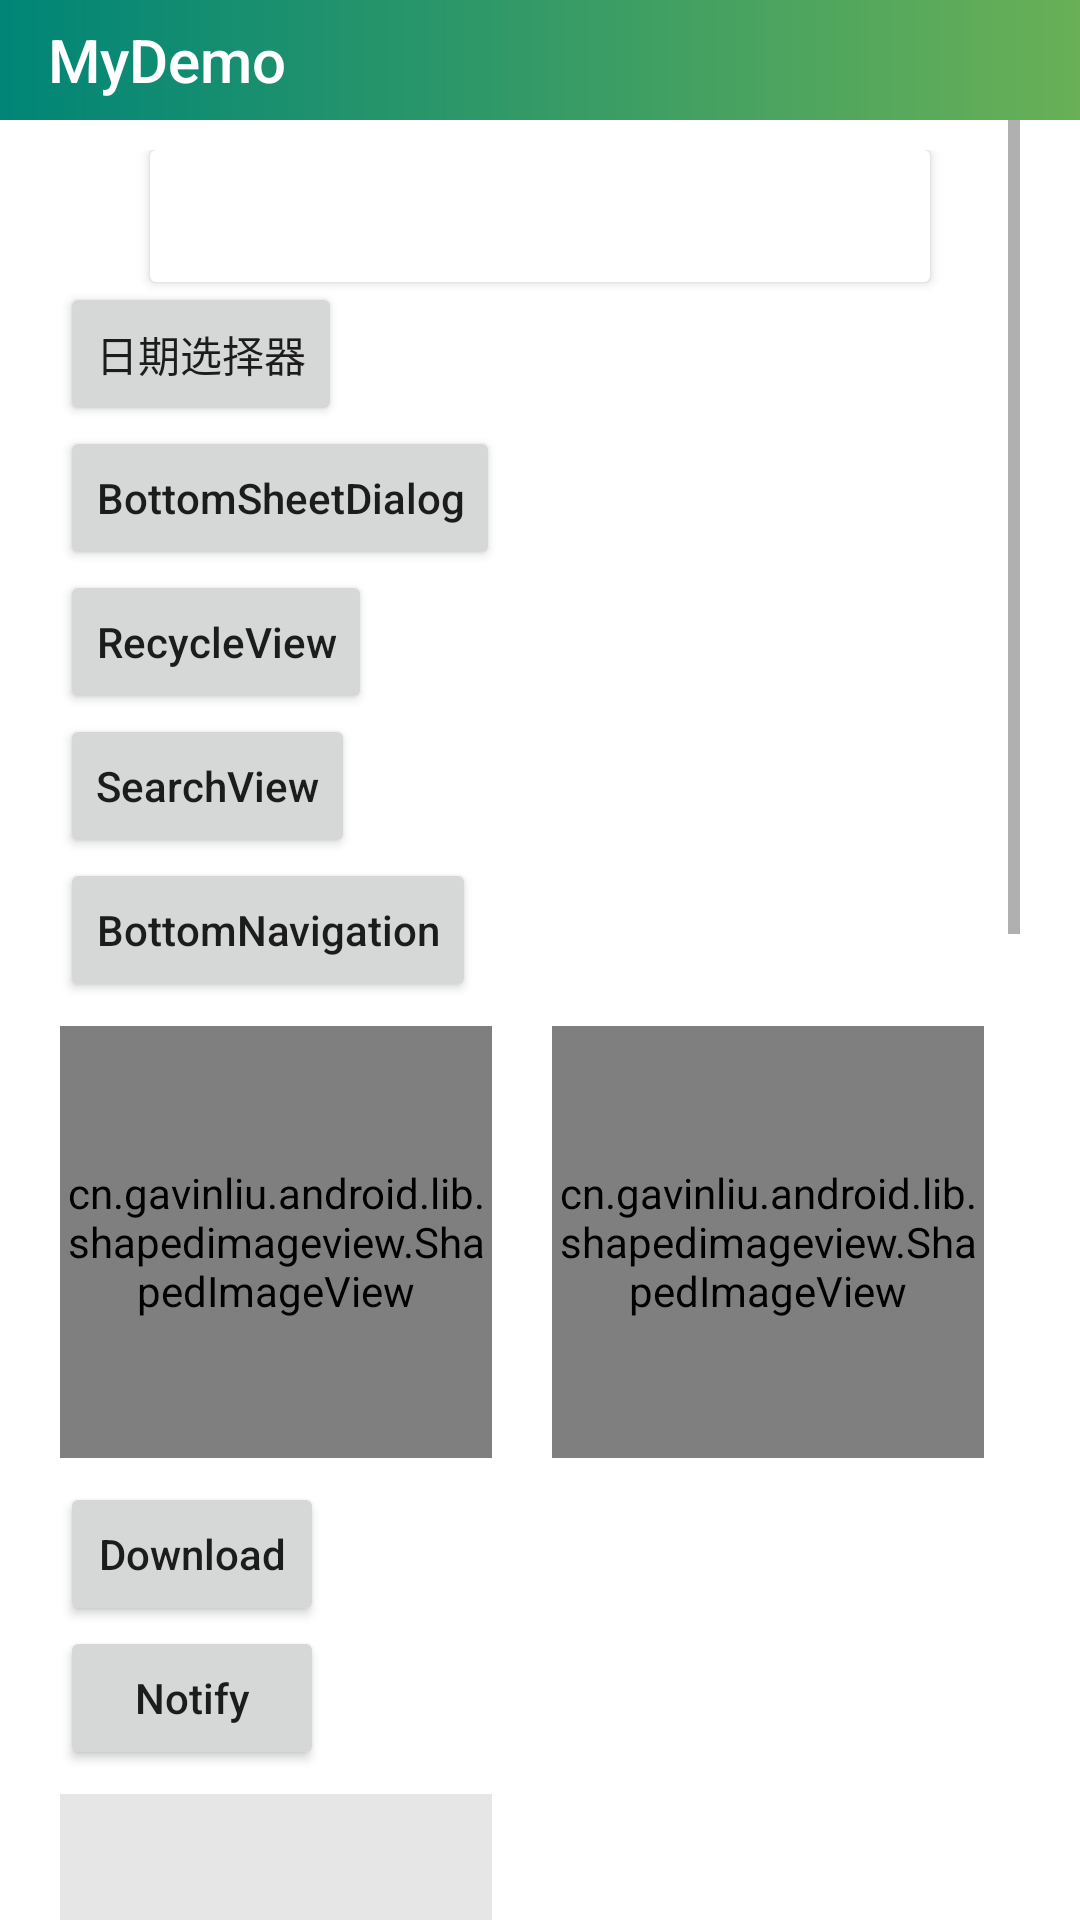

This screen was rendered from an Android layout file. Write that file and the resources it references.
<!-- AndroidManifest.xml: application theme Theme.MyDemo -->
<!-- res/layout/activity_main.xml -->
<?xml version="1.0" encoding="utf-8"?>
<LinearLayout xmlns:android="http://schemas.android.com/apk/res/android"
    android:layout_width="match_parent"
    android:layout_height="match_parent"
    android:background="@color/white"
    xmlns:app="http://schemas.android.com/apk/res-auto"
    android:orientation="vertical">
    <com.google.android.material.appbar.AppBarLayout
        android:layout_width="match_parent"
        android:layout_height="wrap_content">
        <androidx.appcompat.widget.Toolbar
            android:id="@+id/toolbar"
            android:layout_width="match_parent"
            android:layout_height="40dp"
            android:background="@drawable/shape_main"
            app:title="MyDemo"
            app:titleTextColor="@color/white"/>
    </com.google.android.material.appbar.AppBarLayout>
    <ScrollView
        android:layout_width="match_parent"
        android:layout_height="match_parent"
        android:paddingLeft="20dp"
        android:paddingRight="20dp">

        <LinearLayout
            android:layout_width="match_parent"
            android:layout_height="wrap_content"
            android:orientation="vertical"
            android:layout_marginTop="10dp">

            <androidx.cardview.widget.CardView
                android:layout_width="match_parent"
                android:layout_height="wrap_content"
                android:layout_marginStart="30dp"
                android:layout_marginEnd="30dp"
                app:cardCornerRadius="2dp">

                <Button
                    android:id="@+id/btn_login"
                    android:layout_width="match_parent"
                    android:layout_height="44dp"
                    android:background="@drawable/shape_btn"
                    android:gravity="center"
                    android:text="登录"
                    android:textColor="@android:color/white"/>
            </androidx.cardview.widget.CardView>

            <Button
                android:layout_width="wrap_content"
                android:layout_height="wrap_content"
                android:id="@+id/btnDatePicker"
                android:text="日期选择器"
                android:textAllCaps="false"/>

            <Button
                android:layout_width="wrap_content"
                android:layout_height="wrap_content"
                android:id="@+id/btnBottomSheetDialog"
                android:text="BottomSheetDialog"
                android:textAllCaps="false"/>
            <Button
                android:layout_width="wrap_content"
                android:layout_height="wrap_content"
                android:id="@+id/btnRecycleView"
                android:text="RecycleView"
                android:textAllCaps="false"/>

            <Button
                android:layout_width="wrap_content"
                android:layout_height="wrap_content"
                android:id="@+id/btnSearchView"
                android:text="SearchView"
                android:textAllCaps="false"/>
            <Button
                android:layout_width="wrap_content"
                android:layout_height="wrap_content"
                android:id="@+id/btnNavigation"
                android:text="BottomNavigation"
                android:textAllCaps="false"/>

            <LinearLayout
                android:layout_width="match_parent"
                android:layout_height="wrap_content"
                android:layout_marginTop="8dp"
                android:layout_marginBottom="8dp"
                android:orientation="horizontal">
                <cn.gavinliu.android.lib.shapedimageview.ShapedImageView
                    app:shape_mode="round_rect"
                    app:round_radius="10dp"
                    app:stroke_color="#FFCC00"
                    app:stroke_width="2dp"
                    android:id="@+id/iv_square_image"
                    android:layout_height="144dp"
                    android:layout_width="144dp" />
                <cn.gavinliu.android.lib.shapedimageview.ShapedImageView
                    android:layout_marginLeft="20dp"
                    app:shape_mode="circle"
                    app:stroke_color="#FFCC00"
                    app:stroke_width="2dp"
                    android:id="@+id/iv_circle_image"
                    android:layout_height="144dp"
                    android:layout_width="144dp" />
            </LinearLayout>

            <Button
                android:id="@+id/btnDownload"
                android:layout_width="wrap_content"
                android:layout_height="wrap_content"
                android:text="Download"
                android:textAllCaps="false"/>
            <Button
                android:id="@+id/btnNotify"
                android:layout_width="wrap_content"
                android:layout_height="wrap_content"
                android:text="Notify"
                android:textAllCaps="false"/>
            <ImageView
                android:layout_marginTop="8dp"
                android:layout_marginBottom="8dp"
                android:layout_width="144dp"
                android:layout_height="144dp"
                android:id="@+id/ivPhoto"
                android:background="@color/grey"/>
            <Button
                android:id="@+id/btnCamera"
                android:layout_width="wrap_content"
                android:layout_height="wrap_content"
                android:text="Camera"
                android:textAllCaps="false"/>
            <Button
                android:id="@+id/btnContacts"
                android:layout_width="wrap_content"
                android:layout_height="wrap_content"
                android:text="Contacts"
                android:textAllCaps="false"/>
            <Button
                android:id="@+id/btnCall"
                android:layout_width="wrap_content"
                android:layout_height="wrap_content"
                android:text="Call"
                android:textAllCaps="false"/>
            <Button
                android:id="@+id/btnFragment"
                android:layout_width="wrap_content"
                android:layout_height="wrap_content"
                android:text="Fragment"
                android:textAllCaps="false"/>
            <Button
                android:id="@+id/btnActivity"
                android:layout_width="wrap_content"
                android:layout_height="wrap_content"
                android:text="Activity"
                android:textAllCaps="false"/>
            <Button
                android:id="@+id/btnWv"
                android:layout_width="wrap_content"
                android:layout_height="wrap_content"
                android:text="WebView"
                android:textAllCaps="false"/>
            <Button
                android:id="@+id/btnLv"
                android:layout_width="wrap_content"
                android:layout_height="wrap_content"
                android:text="ListView"
                android:textAllCaps="false"/>
            <CheckBox
                android:id="@+id/cb"
                android:layout_width="match_parent"
                android:layout_height="40dp"
                android:text="编程"/>
            <RadioGroup
                android:id="@+id/rg"
                android:layout_width="match_parent"
                android:layout_height="150dp">
                <RadioButton
                    android:id="@+id/rb1"
                    android:layout_width="match_parent"
                    android:layout_height="40dp"
                    android:text="niubility"
                    android:gravity="center"/>
                <RadioButton
                    android:id="@+id/rb2"
                    android:layout_width="match_parent"
                    android:layout_height="40dp"
                    android:text="helloworld"
                    android:gravity="center"/>
            </RadioGroup>
            <EditText
                android:id="@+id/et"
                android:layout_width="match_parent"
                android:layout_height="40dp"
                android:inputType="textPassword" />
            <TextView
                android:id="@+id/tv1"
                android:layout_width="200dp"
                android:layout_height="50dp"
                android:layout_gravity="center_horizontal"
                android:clickable="true"
                android:ellipsize="marquee"
                android:focusable="true"
                android:focusableInTouchMode="true"
                android:marqueeRepeatLimit="marquee_forever"
                android:singleLine="true"
                android:gravity="center"
                android:text="Hello World!安装在做做做做做做咋奥所大所大发付付过或过付若"
                app:layout_constraintBottom_toBottomOf="parent"
                app:layout_constraintLeft_toLeftOf="parent"
                app:layout_constraintRight_toRightOf="parent"
                app:layout_constraintTop_toTopOf="parent" />
        </LinearLayout>
    </ScrollView>
</LinearLayout>
<!-- resources referenced by this layout -->
<resources>
  <color name="grey">#E6E6E6</color>
  <color name="white">#FFFFFFFF</color>
  <!-- drawable shape_main (drawable) -->
  <?xml version="1.0" encoding="utf-8"?>
  <shape xmlns:android="http://schemas.android.com/apk/res/android"
      android:shape="rectangle">
  
      <gradient
          android:angle="0"
          android:centerX="0.7"
          android:endColor="@color/btn1"
          android:startColor="@color/btn4"
          android:type="linear" />
  </shape>
  <style name="Theme.MyDemo" parent="Theme.AppCompat.Light.NoActionBar">
          
          <item name="colorPrimary">@color/purple_500</item>
          <item name="colorPrimaryVariant">@color/purple_700</item>
          <item name="colorOnPrimary">@color/white</item>
          
          <item name="colorSecondary">@color/teal_200</item>
          <item name="colorSecondaryVariant">@color/teal_700</item>
          <item name="colorOnSecondary">@color/black</item>
          
          <item name="android:statusBarColor" tools:targetApi="l">?attr/colorPrimaryVariant</item>
          
          <item name="windowNoTitle">true</item>
          <item name="windowActionBar">false</item>
      </style>
  <color name="btn1">#69B056</color>
  <color name="btn4">#008577</color>
  <color name="purple_500">#FF6200EE</color>
  <color name="purple_700">#FF3700B3</color>
  <color name="teal_200">#FF03DAC5</color>
  <color name="teal_700">#FF018786</color>
  <color name="black">#FF000000</color>
</resources>
